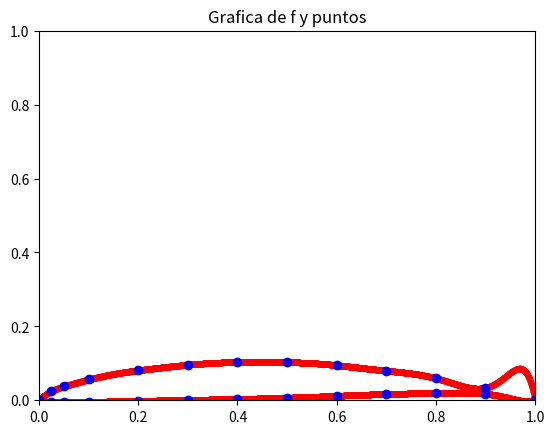
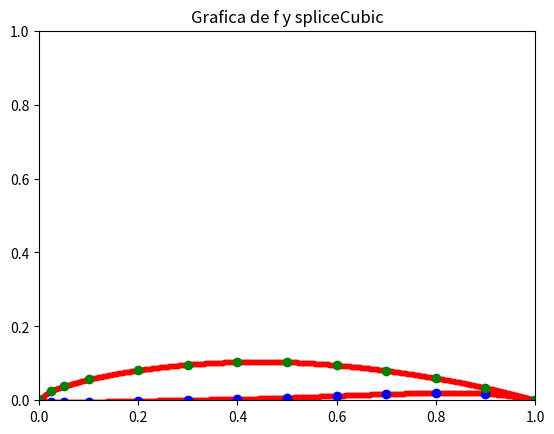

Python code for these plots, in order:
#!/usr/bin/env python3
# -*- coding: utf-8 -*-
"""
Created on Sun Jan 17 12:09:00 2021

[redacted]
"""
from numpy import *
from matplotlib.pyplot import *
from math import *
import scipy as sp
from scipy.interpolate import interp1d

#EJERCICIO.1

#   (a)

def fNor(x):
    return(x**6-6*x**4+12*x**2-8)

# def fNew(x):
#     return((5*x**6-14*x**4+12*x**2+8)/(6*x**5-20*x**3+24*x))
def fNew(x):
    return(x-((x**6-6*x**4+12*x**2-8)/(6*x**5-24*x**3+24*x)))

def puntofijo(f,x0,eps,nmax):
    niter = 0
    while(niter<nmax):
        if(abs(fNor(x0))<eps):
            return("Hemos llegado a una solucion con una precision de al menos"+str(eps)+", con el valor de x_"+str(niter)+" igual a"+str(x0))
        else:
            niter+=1
            x1=f(x0)
            print("Iteracion nº"+str(niter))
            print("Valor de x_"+str(niter)+" igual a "+str(x1))
            print("Valor de e_"+str(niter)+" igual a "+str(f(x1)))
            print("Valor de e_"+str(niter)+"/e_"+str(niter-1)+" igual a "+str(f(x1)/f(x0)))
            x0=x1
    return("No hemos podido llegar a la solucion con este numero de iteraciones "+str(nmax))


#   (b)

#print(puntofijo(fNew,1.5,10**(-12),500))

def constC(g,p,l):
    return(abs(g(l))/factorial(p)) #Donde g es la derivada p-esima no nula en l

def d1f(x):
    return(6*x**5-24*x**3+24*x)

def d2f(x):
    return(30*x**4-72*x**2+24)

#g2l = -((2*d2f(2**(1/2))*d1f(2**(1/2))-(d1f(2**(1/2)))**2)-2*(d1f(2**(1/2)))**3*d2f(2**(1/2)))/((d1f(2**(1/2)))**3)


#   (c)

def fNew2(x):
    return(x-3*((x**6-6*x**4+12*x**2-8)/(6*x**5-24*x**3+24*x)))


print(puntofijo(fNew2,1.5,10**(-12),500))


#EJERCICIO.2


#Calcula el denominador del polinomio de interpolacion de Lagrange    
def LagrangeD(xi,i):
    acum=1
    for j in range(len(xi)):
        if(j!=i):
            acum*=(xi[i]-xi[j])
    return(acum)

#Calcula el numerador del polinomio de interpolacion de Lagrange    
def LagrangeN(xi,i,x):
    acum=1
    for j in range(len(xi)):
        if(j!=i):
            acum*=(x-xi[j])
    return(acum)
       
#Calcula el polinomio de Lagrange, tan solo hace falta darle alores de x
x1=[1,2**3,3**3,4**3,5**3]
y1=[1,2,3,4,5]            
def polinomioInter(xi,yi,x):
    acum=0
    for j in range(len(xi)):
        acum+=(yi[j]*(LagrangeN(xi,j,x)/LagrangeD(xi,j)))
    return(acum)


xdat = [0 ,0.025 ,0.05 ,0.1 ,0.2 ,0.3 ,0.4 ,0.5 ,0.6 ,0.7 ,0.8 ,0.9 ,1]
yinf = [0 ,-0.0052 ,-0.0060 ,-0.0045 ,-0.0016, 0.0010 ,0.0036 ,0.0070 ,0.0121 ,0.0170, 0.0199 ,0.0178 ,0]
ysup =[0 ,0.0250, 0.0376 ,0.0563 ,0.0812 ,0.0962 ,0.1035, 0.1033, 0.0950, 0.0802, 0.0597 ,0.0340 ,0]

"En rojo se representa los puntos y en azul las funciones"
x=linspace(0,1,5000) 
axis([0, 1, 0, 1])
plot(x,polinomioInter(xdat,yinf,x),'r.') #dibujar la grafica y 'r.' es color red con el simbolo .
plot(x,polinomioInter(xdat,ysup,x),'r.') #dibujar la grafica y 'r.' es color red con el simbolo .
plot(xdat,yinf,'bo') #dibujar la grafica y 'r.' es color red con el simbolo .
plot(xdat,ysup,'bo') #dibujar la grafica y 'r.' es color red con el simbolo .
title('Grafica de f y puntos')
figure()


#    (b)

x = linspace(0, 1, 500)
axis([0, 1, 0, 1])
y1 = sp.interpolate.interp1d(xdat, yinf, kind="cubic")(x)
y2 = sp.interpolate.interp1d(xdat, ysup, kind="cubic")(x) #otros tipos 'linear' o 'quadratic'
plot(x,y1,'r.')
plot(x,y2,'r.')
plot(xdat,yinf,'bo') #dibujar la grafica y 'r.' es color red con el simbolo .
plot(xdat,ysup,'go') #dibujar la grafica y 'r.' es color red con el simbolo .
title('Grafica de f y spliceCubic')
figure()
































